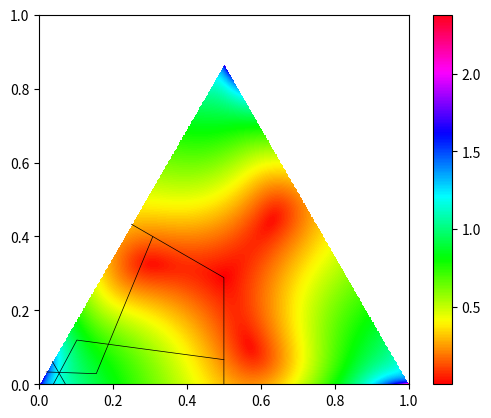

Here is the Python script that generated this plot:
from math import log, nan, sqrt
import matplotlib.pyplot as plt

S13 = 1/sqrt(3)
S43 = 2/sqrt(3)
D = 3*sqrt(5)/2

def w(u, v):
    x = u - S13*v
    y = S43*v
    z = 1 - x - y
    if x < 0 or y < 0 or z < 0 or x*y + x*z + y*z == 0:
        return nan
    w0 = sqrt((4*x**2 + y**2)/(3*x**2 + y*z)) + sqrt((4*y**2 + z**2)/(3*y**2 + x*z)) + sqrt((4*z**2 + x**2)/(3*z**2 + x*y)) - D
    w0 = sqrt(log(1 + w0))
    '''
    # mark the case u < 5 in 4575195u.py
    m0, m2 = min(x, y, z), max(x, y, z)
    m1 = 1 - m0 - m2
    if m2 < 6*m0: # and m2 < 6*m1
        return -w0
    if 24*m1 < m2: # and 24*m0 < m2:
        return -w0
    '''
    return w0

def xyz(u, v):
    u1, v1 = 1/(u + 1), 1/(v + 1)
    z = 1/(1 + u1 + v1)
    x, y = u1*z, v1*z
    return x, y, z

def add_point(Px, Py, x, y):
    Px.append(x + y/2)
    Py.append(y/S43)

def plot(*P_n):
    Px, Py = [], []
    for P in P_n:
        add_point(Px, Py, P[0], P[1])
    plt.plot(Px, Py, linewidth = .5, color = 'black')    

def main():
    len = 1
    res = 500
    W = [[w(j/res, i/res) for j in range(len*res)] for i in range(len*res)]
    plt.imshow(W, origin = 'lower', extent = [0, len, 0, len], cmap = plt.cm.hsv)
    oo = 1e+10
    P00, P0O = xyz(0, 0), xyz(0, oo)
    plot((P0O[1], P0O[2]), (P00[0], P00[1]), (P0O[0], P0O[1]))
    P05, P24, P5_24 = xyz(0, 5), xyz(24, oo), xyz(5, 24)
    plot((P05[0], P05[1]), (P5_24[1], P5_24[0]), (P24[0], P24[1]))
    plot((P05[1], P05[0]), (P5_24[0], P5_24[1]), (P24[1], P24[0]))
    P12 = xyz(12, oo)
    plot((P12[0], P12[1]), (P12[1], P12[0]))
    plt.colorbar()
    plt.show()

if __name__ == '__main__':
    main()